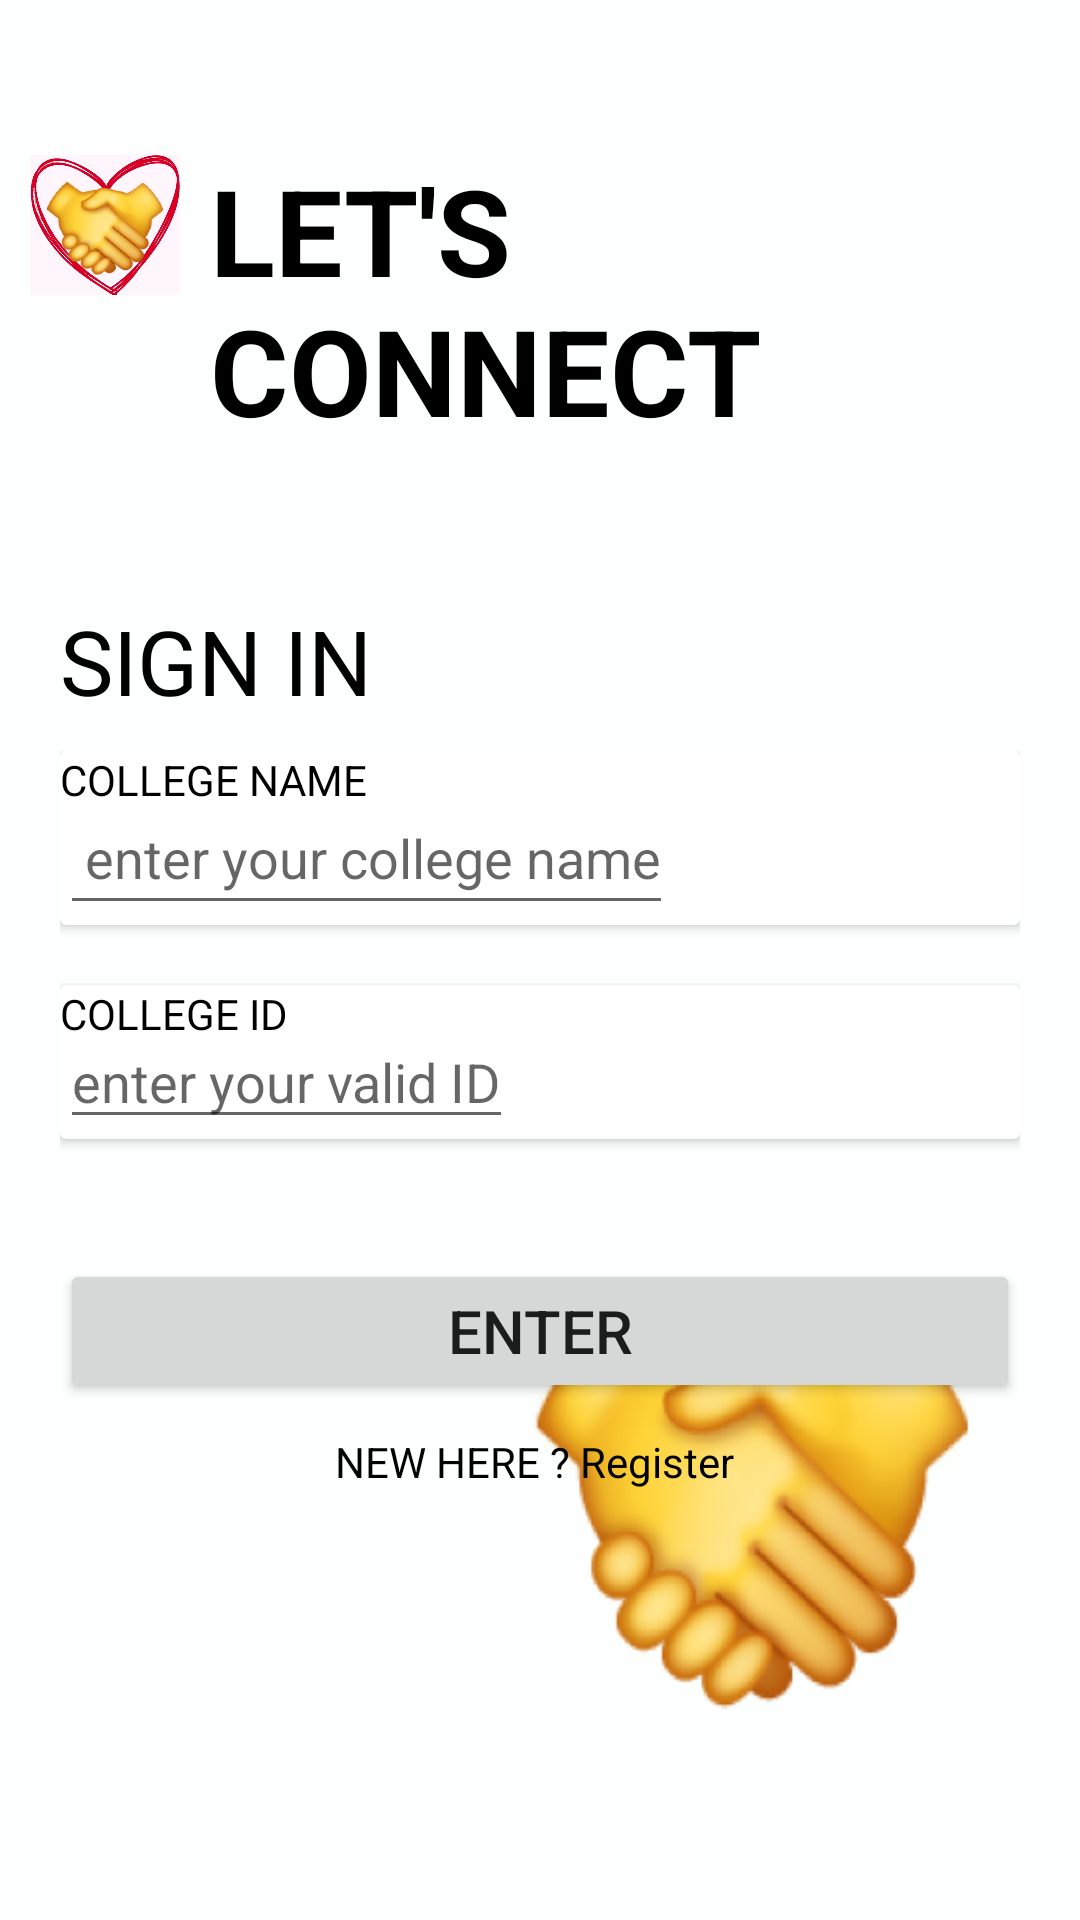

Android layout source for this screen:
<!-- AndroidManifest.xml: application theme Theme.CollegeConnection -->
<!-- res/layout/activity_main.xml -->
<?xml version="1.0" encoding="utf-8"?>
<LinearLayout xmlns:android="http://schemas.android.com/apk/res/android"
    xmlns:app="http://schemas.android.com/apk/res-auto"
    xmlns:tools="http://schemas.android.com/tools"
    android:layout_width="match_parent"
    android:layout_height="match_parent"
    android:background="@drawable/screenshot"
    android:orientation="vertical"
    tools:context=".MainActivity">

    <LinearLayout
        android:layout_width="wrap_content"
        android:layout_height="wrap_content"
        android:orientation="horizontal"
        tools:ignore="UseCompoundDrawables">

        <ImageView
            android:layout_width="50dp"
            android:layout_height="50dp"
            android:layout_marginTop="50dp"
            android:layout_marginStart="10dp"
            android:src="@drawable/screen"
            tools:ignore="ContentDescription">

        </ImageView>

        <TextView
            android:layout_width="wrap_content"
            android:layout_height="wrap_content"
            android:text="LET'S CONNECT"
            android:layout_marginTop="50dp"
            android:textColor="@color/black"
            android:textStyle="bold"
            android:layout_marginStart="10dp"
            android:textSize="40sp"
            tools:ignore="HardcodedText">



        </TextView>
    </LinearLayout>
    <TextView
        android:layout_width="wrap_content"
        android:layout_height="wrap_content"
        android:text="SIGN IN"
        android:textSize="30dp"
        android:layout_marginTop="50dp"
        android:layout_marginBottom="10dp"
        android:textColor="@color/black"
        android:layout_marginLeft="20dp">

    </TextView>

    <LinearLayout
        android:layout_width="match_parent"
        android:layout_height="wrap_content"
        android:orientation="vertical"
        android:layout_marginLeft="20dp"
        android:layout_marginRight="20dp"
        android:layout_gravity="center">
        <androidx.cardview.widget.CardView
            android:layout_width="match_parent"
            android:layout_height="wrap_content"
            android:layout_gravity="center"
            >
            <TextView
                android:layout_width="wrap_content"
                android:layout_height="wrap_content"
                android:text="COLLEGE NAME"
                android:textColor="@color/black"
                tools:ignore="HardcodedText">

            </TextView>

            <EditText
                android:layout_width="wrap_content"
                android:layout_height="wrap_content"
                android:layout_marginTop="10dp"
                android:hint=" enter your college name"
                android:minHeight="48dp"
                android:textColor="@color/black"
                tools:ignore="Autofill,HardcodedText,TextFields">

            </EditText>

        </androidx.cardview.widget.CardView>

      <androidx.cardview.widget.CardView
          android:layout_width="match_parent"
          android:layout_height="wrap_content"
          android:layout_marginTop="20dp"
          >
          <TextView
              android:layout_width="wrap_content"
              android:layout_height="wrap_content"
              android:text="COLLEGE ID"
              android:textColor="@color/black"
              tools:ignore="HardcodedText,VisualLintOverlap">

          </TextView>

          <EditText
              android:layout_width="wrap_content"
              android:layout_height="wrap_content"
              android:layout_marginTop="10dp"
              android:hint="enter your valid ID"
              android:textColor="@color/black"
              tools:ignore="Autofill,HardcodedText,TextFields,TouchTargetSizeCheck">

          </EditText>


      </androidx.cardview.widget.CardView>
        <androidx.appcompat.widget.AppCompatButton
            android:id="@+id/button1"
            android:layout_width="match_parent"
            android:layout_height="match_parent"
            android:text="ENTER"
            android:textSize="20sp"
            android:layout_marginTop="40dp"
            tools:ignore="HardcodedText,VisualLintButtonSize">

        </androidx.appcompat.widget.AppCompatButton>











    </LinearLayout>
    <TextView
        android:layout_width="wrap_content"
        android:layout_height="wrap_content"
        android:text="NEW HERE ? Register "
        android:layout_gravity="center"
        android:textColor="@color/black"
        android:layout_marginTop="10dp"
        ></TextView>



</LinearLayout>
<!-- resources referenced by this layout -->
<resources>
  <!-- drawable screen: png bitmap (drawable, 189062 bytes) -->
  <!-- drawable screenshot: png bitmap (drawable, 53635 bytes) -->
  <style name="Theme.CollegeConnection" parent="Theme.MaterialComponents.DayNight.DarkActionBar">
          
          <item name="colorPrimary">@color/purple_500</item>
          <item name="colorPrimaryVariant">@color/purple_700</item>
          <item name="colorOnPrimary">@color/white</item>
          
          <item name="colorSecondary">@color/teal_200</item>
          <item name="colorSecondaryVariant">@color/teal_700</item>
          <item name="colorOnSecondary">@color/black</item>
          
          <item name="android:statusBarColor">?attr/colorPrimaryVariant</item>
          
      </style>
  <!-- not gathered from this repository: default colours our renderer supplied (Android Studio template values) -->
  <color name="purple_500">#FF6200EE</color>
  <color name="purple_700">#FF3700B3</color>
  <color name="teal_200">#FF03DAC5</color>
  <color name="teal_700">#FF018786</color>
  <color name="black">#FF000000</color>
  <color name="white">#FFFFFFFF</color>
</resources>
